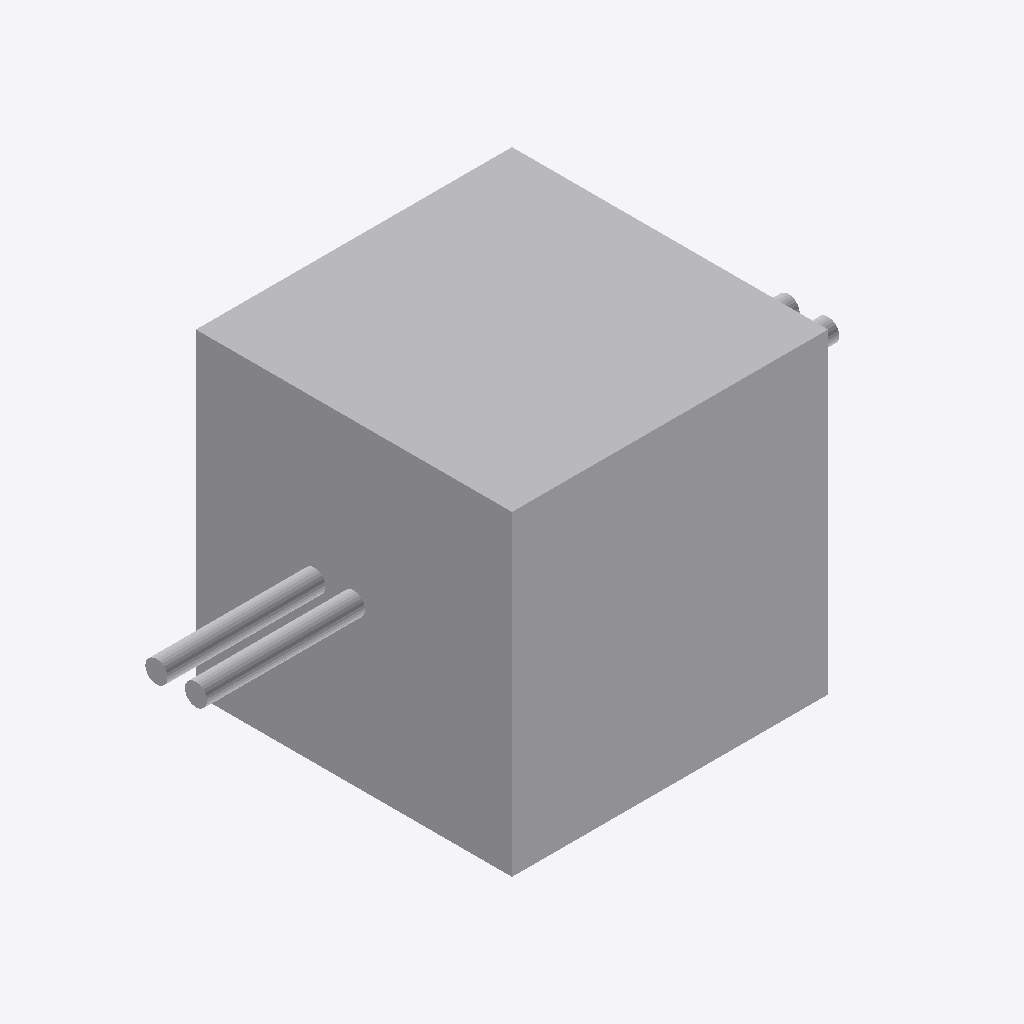
Isometric view of an IFC building model (IFC-SPF (STEP), schema IFC4, length unit metre), seen from the south-west, elements coloured by IFC class: 3 other elements (light grey).
Extent 4.0 m × 2.0 m × 2.0 m (x, y, z). Elements (3): 2 IfcPipeSegment, 1 IfcBuildingElementProxy.

HEADER;
FILE_DESCRIPTION(('ViewDefinition[DesignTransferView]'),'2;1');
FILE_NAME('/dev/null','2026-09-14T15:29:11-05:00',(''),(''),'IfcOpenShell 0.8.5','IfcOpenShell 0.8.5','Nobody');
FILE_SCHEMA(('IFC4'));
ENDSEC;
DATA;
#1=IFCPROJECT('3nn2U1jUf0xuT_J1uGmMSV',$,'Independent analytic boxes',$,$,$,$,(#11),#5);
#13=IFCBUILDINGSTOREY('23qFmUPwL2_8Y7n8U7gyDZ',$,'Ground',$,$,$,$,$,$,$);
#15=IFCBUILDINGELEMENTPROXY('3wKLMxonfCnvuljsON$vfK',$,'Analytic solid',$,$,#37,#26,$,$);
#45=IFCPIPESEGMENT('1gk65_YrvR9QtfThH4S502',$,'audit-first straight 1',$,'ROUND_STRAIGHT',#44,#56,$,.RIGIDSEGMENT.);
#90=IFCPIPESEGMENT('0dbEOtSbLKceCDQayKz8hB',$,'audit-second straight 1',$,'ROUND_STRAIGHT',#89,#101,$,.RIGIDSEGMENT.);
ENDSEC;
